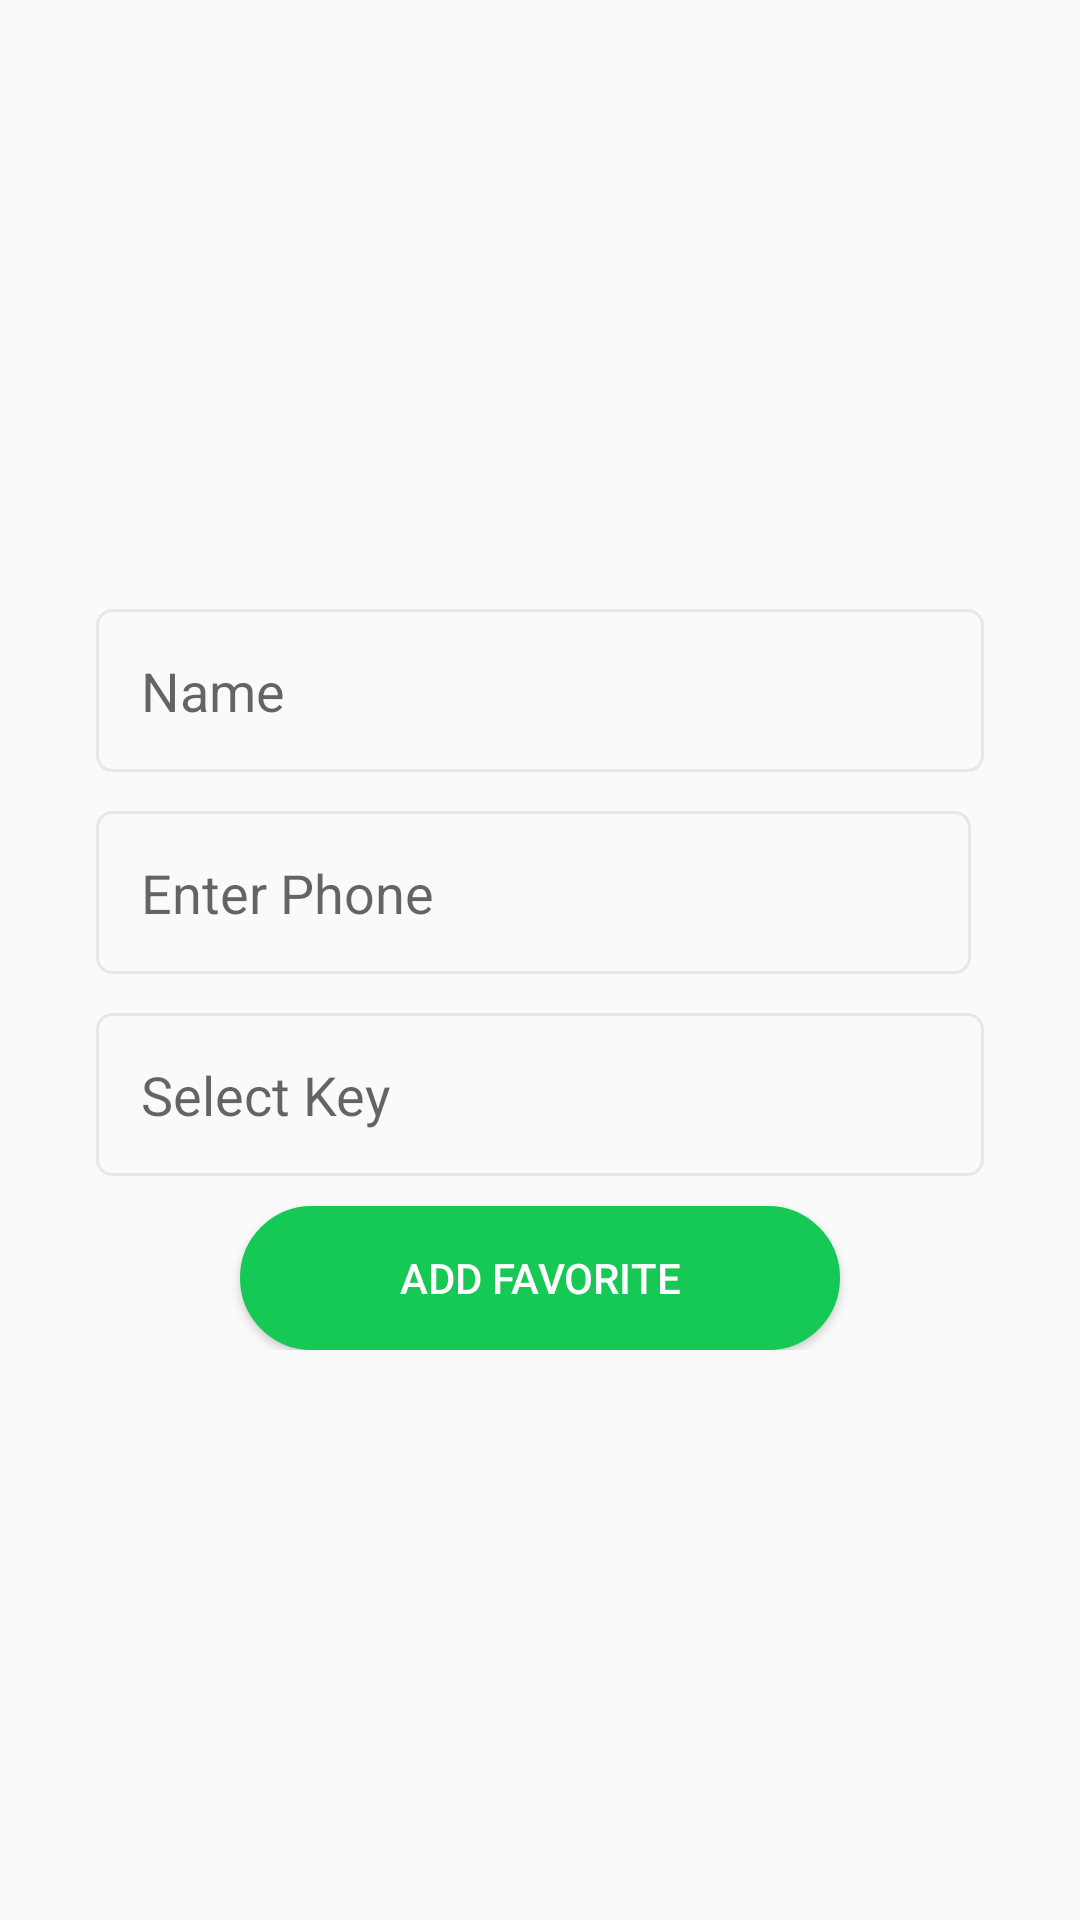

This screen was rendered from an Android layout file. Write that file and the resources it references.
<!-- AndroidManifest.xml: application theme AppTheme -->
<!-- res/layout/activity_add_users.xml -->
<?xml version="1.0" encoding="utf-8"?>
    <RelativeLayout xmlns:android="http://schemas.android.com/apk/res/android"
        android:layout_width="match_parent"
        android:layout_gravity="center"

        android:layout_height="wrap_content"
        xmlns:app="http://schemas.android.com/apk/res-auto"
        android:padding="16dp">

        <RelativeLayout xmlns:android="http://schemas.android.com/apk/res/android"
            android:id="@+id/rel1"
            android:layout_width="match_parent"
            android:visibility="visible"
            android:padding="16dp"
            android:layout_centerInParent="true"
            android:layout_marginBottom="15dp"
            android:layout_height="wrap_content">


            <EditText
                android:layout_width="wrap_content"
                android:layout_height="wrap_content"
                android:inputType="text"
                android:hint="Name"
                android:ems="10"
                android:layout_marginTop="13dp"
                android:background="@drawable/edittext_corners"
                android:padding="15dp"
                android:id="@+id/name_edittext"
                android:layout_alignParentRight="true"
                android:layout_alignParentEnd="true"
                android:layout_alignParentLeft="true"
                android:layout_alignParentStart="true" />
            <EditText
                android:layout_width="wrap_content"
                android:layout_height="wrap_content"
                android:inputType="phone"
                android:hint="Phone Number"
                android:ems="10"
                android:maxLength="13"
                android:layout_marginTop="13dp"
                android:background="@drawable/edittext_corners"
                android:padding="15dp"
                android:layout_below="@+id/name_edittext"
                android:id="@+id/phone1"
                android:visibility="gone"
                android:layout_alignParentLeft="true"
                android:layout_alignParentStart="true" />


            <LinearLayout
                android:layout_width="match_parent"
                android:layout_height="wrap_content"
                android:id="@+id/layout"
                android:layout_marginTop="13dp"
                android:layout_below="@+id/name_edittext"
                android:orientation="horizontal">
                <EditText
                    android:id="@+id/phone"
                    android:layout_weight="1"
                    android:layout_width="0dp"
                    android:layout_height="wrap_content"
                    android:hint="Enter Phone"
                    android:background="@drawable/edittext_corners"
                    android:inputType="phone"
                    android:padding="15dp"
                    android:singleLine="true"

                    android:paddingRight="60dp"
                    />
                <ImageButton
                    android:id="@+id/contact"
                    android:layout_marginLeft="-60dp"
                    style="?android:buttonBarButtonStyle"
                    android:paddingBottom="5dp"
                    app:srcCompat="@drawable/ic_contacts_black_24dp"
                    android:layout_width="wrap_content"
                    android:layout_height="wrap_content" />
            </LinearLayout>
            <EditText

                android:layout_width="wrap_content"
                android:layout_height="wrap_content"
                android:inputType="textMultiLine"
                android:ems="10"
                android:layout_marginTop="13dp"
                android:background="@drawable/edittext_corners"
                android:padding="15dp"
                android:id="@+id/key"
                android:layout_below="@+id/layout"
                android:hint="Select Key"
                android:layout_alignParentRight="true"

                android:layout_alignParentEnd="true"
                android:layout_alignParentLeft="true"
                android:layout_alignParentStart="true" />



            <Button
                android:id="@+id/btn_next"
                android:layout_below="@+id/key"
                android:focusableInTouchMode="false"
                android:layout_centerHorizontal="true"
                android:layout_marginTop="10dp"
                android:layout_width="200dp"
                android:layout_height="wrap_content"
                android:textColor="@color/colorWhite"
                android:background="@drawable/signupas_draw"
                android:padding="12dp"
                android:text="Add Favorite"/>

        </RelativeLayout>

    </RelativeLayout>
<!-- resources referenced by this layout -->
<resources>
  <color name="colorWhite">#ffffff</color>
  <!-- drawable edittext_corners (drawable) -->
  <?xml version="1.0" encoding="utf-8"?>
  <shape
  
  android:shape="rectangle"
  xmlns:android="http://schemas.android.com/apk/res/android">
  <stroke
      android:width="1dp"
      android:color="@color/colorDivider" />
  <solid
      android:color="#00FFFFFF"
      android:paddingLeft="10dp"
      android:paddingTop="10dp"/>
  <padding
      android:left="10dp"
      android:top="10dp"
      android:right="10dp"
      android:bottom="10dp" />
      <corners android:radius="5dp"></corners>
  </shape>
  <!-- drawable signupas_draw (drawable) -->
  <?xml version="1.0" encoding="utf-8"?>
  <shape
  
      android:shape="rectangle"
      xmlns:android="http://schemas.android.com/apk/res/android">
      <stroke
          android:width="1dp"
          android:color="@color/colorPrimary" />
      <solid
          android:color="@color/colorPrimary"
          android:paddingLeft="10dp"
          android:paddingTop="10dp"/>
      <padding
          android:left="10dp"
          android:top="10dp"
          android:right="10dp"
          android:bottom="10dp" />
      <corners android:radius="30dp"></corners>
  
  
  
  
  </shape>
  <style name="AppTheme" parent="Theme.AppCompat.Light.DarkActionBar">
          
          <item name="colorPrimary">@color/colorPrimary</item>
          <item name="colorPrimaryDark">@color/colorPrimaryDark</item>
          <item name="colorAccent">@color/colorAccent</item>
      </style>
  <color name="colorDivider">#eae6e6</color>
  <color name="colorPrimary">#16c954</color>
  c
  <color name="colorPrimaryDark">#0f9e41</color>
  <color name="colorAccent">#FF4081</color>
</resources>
